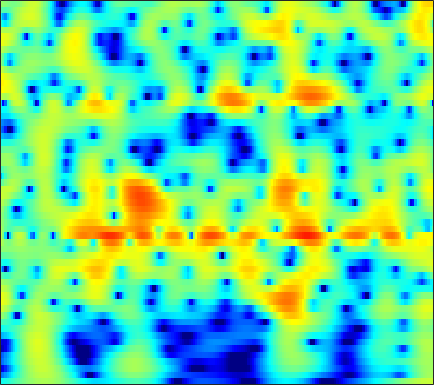

Data behind this chart, as committed beside it:
-5.0106, -4.8085, -4.4561, -4.0233, -3.6555, -3.1315, -2.5841, -2.1712, -1.6243, -1.0977, -0.59936, -0.24853, 0.18442, 0.57562, 0.84008, 1.1504, 1.4078, 1.5603, 1.7084, 1.7931, 1.812, 1.7861, 1.6959, 1.5453
-11.77, -11.11, -9.924, -8.567, -7.528, -6.18, -4.911, -4.022, -2.925, -1.935, -1.047, -0.4473, 0.266, 0.8816, 1.28, 1.728, 2.081, 2.283, 2.471, 2.567, 2.568, 2.509, 2.349, 2.098
-18.2, -17.11, -14.86, -12.37, -10.59, -8.433, -6.521, -5.237, -3.705, -2.36, -1.19, -0.4172, 0.4791, 1.232, 1.707, 2.223, 2.61, 2.818, 2.986, 3.031, 2.956, 2.821, 2.539, 2.139
-12.31, -11.38, -10.09, -8.732, -7.69, -6.292, -4.923, -3.937, -2.688, -1.532, -0.4823, 0.2264, 1.062, 1.765, 2.204, 2.669, 2.993, 3.143, 3.219, 3.151, 2.939, 2.684, 2.216, 1.599
-13, -12, -10.6, -9.136, -8.01, -6.497, -5.009, -3.934, -2.577, -1.327, -0.1979, 0.5599, 1.446, 2.182, 2.632, 3.092, 3.389, 3.502, 3.506, 3.34, 3.002, 2.635, 1.991, 1.169
-19.85, -19.18, -17.37, -14.7, -12.54, -9.754, -7.239, -5.549, -3.552, -1.83, -0.3601, 0.5884, 1.657, 2.514, 3.021, 3.522, 3.826, 3.924, 3.882, 3.644, 3.208, 2.751, 1.964, 0.9777
-17.93, -18.29, -17.68, -15.33, -12.96, -9.857, -7.133, -5.357, -3.302, -1.559, -0.08806, 0.8537, 1.903, 2.736, 3.222, 3.691, 3.957, 4.027, 3.946, 3.66, 3.168, 2.661, 1.789, 0.6891
-8.988, -8.537, -7.801, -6.883, -6.1, -4.973, -3.793, -2.906, -1.752, -0.6672, 0.3228, 0.9944, 1.782, 2.434, 2.827, 3.216, 3.443, 3.506, 3.435, 3.188, 2.755, 2.303, 1.531, 0.5569
-5.124, -4.801, -4.404, -4.003, -3.69, -3.249, -2.747, -2.318, -1.678, -0.9717, -0.2377, 0.3063, 0.9946, 1.614, 2.014, 2.443, 2.736, 2.86, 2.892, 2.769, 2.488, 2.179, 1.634, 0.9421
-2.109, -2.254, -2.612, -3.13, -3.596, -4.234, -4.728, -4.846, -4.508, -3.638, -2.452, -1.514, -0.3284, 0.696, 1.34, 2.025, 2.513, 2.75, 2.902, 2.889, 2.72, 2.502, 2.101, 1.587
1.167, 0.5727, -0.5252, -2.079, -3.635, -6.516, -11.4, -19.26, -18.75, -9.456, -5.177, -3.036, -0.9415, 0.5834, 1.435, 2.265, 2.795, 3.022, 3.118, 3.005, 2.71, 2.4, 1.901, 1.334
3.613, 3.079, 2.201, 1.146, 0.2551, -0.9853, -2.087, -2.636, -2.827, -2.385, -1.534, -0.7912, 0.1875, 1.049, 1.58, 2.085, 2.335, 2.341, 2.087, 1.516, 0.6218, -0.2485, -1.58, -2.882
4.801, 4.435, 3.786, 2.935, 2.167, 1.082, 0.03173, -0.6943, -1.501, -1.962, -1.898, -1.512, -0.738, 0.1105, 0.684, 1.284, 1.597, 1.603, 1.27, 0.4616, -0.9172, -2.465, -5.519, -10.72
4.586, 4.272, 3.587, 2.609, 1.671, 0.07167, -2.1, -4.257, -8.284, -14.61, -14.37, -9.584, -5.397, -2.74, -1.34, -0.02184, 0.8288, 1.194, 1.366, 1.212, 0.7815, 0.3045, -0.4488, -1.138
2.997, 2.683, 2.078, 1.329, 0.6377, -0.544, -1.984, -3.104, -4.545, -5.683, -5.823, -5.208, -4.015, -2.801, -1.967, -1.041, -0.3218, 0.1059, 0.5324, 0.8348, 1.018, 1.102, 1.14, 1.13
1.477, 1.124, 0.679, 0.2171, -0.1154, -0.5065, -0.8523, -1.152, -1.519, -1.774, -1.95, -2.05, -2.108, -2.107, -2.067, -1.955, -1.73, -1.448, -0.9169, -0.281, 0.365, 0.8248, 1.356, 1.742
-1.498, -2.3, -2.92, -2.941, -2.578, -1.839, -1.172, -0.852, -0.6017, -0.5304, -0.7442, -1.116, -1.868, -2.967, -4.09, -5.842, -7.236, -7.201, -5.48, -3.138, -1.046, 0.2196, 1.565, 2.538
-7.729, -12.46, -43.85, -13.18, -8.373, -4.816, -2.767, -1.72, -0.8261, -0.469, -0.5331, -0.836, -1.639, -3.005, -4.464, -7.031, -9.869, -10.19, -7.224, -3.979, -1.442, 0.02384, 1.531, 2.637
-4.16, -4.756, -5.05, -4.731, -4.045, -2.973, -2.058, -1.444, -0.8199, -0.4937, -0.387, -0.4345, -0.6919, -1.075, -1.396, -1.786, -1.952, -1.867, -1.482, -0.8167, -0.03519, 0.5383, 1.228, 1.805
-1.366, -1.378, -1.36, -1.169, -0.9971, -0.7697, -0.4251, -0.1895, 0.01208, 0.1844, 0.2724, 0.2586, 0.2013, 0.1247, 0.05679, -0.03316, -0.05771, -0.03704, 0.0619, 0.2098, 0.3937, 0.5314, 0.6944, 0.8001
0.6039, 0.5095, 0.3593, 0.3369, 0.3549, 0.4542, 0.6715, 0.7955, 0.8972, 0.9616, 0.919, 0.8212, 0.682, 0.5097, 0.3904, 0.3137, 0.2633, 0.253, 0.2656, 0.2338, 0.1304, 0.02065, -0.1651, -0.3843
2.247, 1.363, 0.3329, -0.2573, -0.1864, 0.4738, 1.122, 1.521, 1.95, 1.976, 1.671, 1.3, 0.5685, -0.2349, -0.654, -0.8326, -0.582, -0.2489, 0.1113, 0.2046, -0.1013, -0.5814, -1.537, -2.498
2.712, -0.24, -7.036, -23.55, -8.015, -1.97, 0.7771, 1.949, 2.782, 2.769, 2.096, 1.061, -1.338, -5.463, -11.03, -12.82, -5.332, -2.361, -0.1372, 0.7985, 0.6775, -0.1669, -2.622, -7.79
1.758, 0.4105, -1.107, -2.17, -2.246, -1.901, -1.412, -0.9768, -0.8431, -0.8956, -1.335, -1.925, -2.901, -4.052, -4.665, -4.652, -3.657, -2.651, -1.487, -0.7129, -0.3508, -0.3222, -0.484, -0.6282
1.123, 0.2846, -0.7636, -1.768, -2.363, -3.054, -3.521, -3.701, -3.865, -3.774, -3.651, -3.513, -3.289, -3.056, -2.8, -2.398, -1.871, -1.448, -0.8616, -0.3333, 0.1011, 0.3925, 0.7438, 1.078
0.8269, -0.07287, -1.458, -2.98, -4.345, -6.124, -7.76, -8.6, -8.431, -7.47, -6.137, -5.124, -3.989, -2.97, -2.302, -1.496, -0.777, -0.29, 0.2949, 0.8137, 1.256, 1.543, 1.865, 2.138
1.318, 0.4132, -1.149, -3.184, -5.129, -8.731, -14.62, -23.09, -17.43, -11.02, -7.541, -5.786, -4.016, -2.619, -1.773, -0.7741, 0.08033, 0.6452, 1.291, 1.813, 2.228, 2.45, 2.643, 2.728
2.389, 1.799, 0.7769, -0.4697, -1.535, -3.09, -4.407, -5.194, -5.424, -5.18, -4.51, -3.999, -3.225, -2.432, -1.778, -0.8747, 0.03675, 0.6796, 1.44, 2.034, 2.424, 2.58, 2.607, 2.419
3.31, 3.077, 2.676, 2.129, 1.631, 0.9028, 0.1138, -0.488, -1.339, -2.26, -3.286, -4.114, -5.035, -5.315, -4.711, -3.189, -1.474, -0.2932, 0.9427, 1.816, 2.284, 2.392, 2.206, 1.635
2.775, 2.891, 3.025, 3.014, 2.927, 2.646, 2.126, 1.6, 0.5384, -0.8684, -3.009, -5.283, -10.49, -21.57, -13.62, -6.347, -2.507, -0.6385, 1.058, 2.073, 2.544, 2.564, 2.15, 1.232
-1.956, -0.9291, 0.2459, 1.151, 1.606, 1.906, 1.908, 1.697, 1.237, 0.4918, -0.4086, -1.159, -1.962, -2.284, -1.996, -1.111, 0.02381, 0.8213, 1.691, 2.212, 2.374, 2.241, 1.728, 0.826
-8.117, -5.08, -2.455, -0.815, -0.006819, 0.6448, 0.9515, 0.9938, 0.8952, 0.6672, 0.4235, 0.2846, 0.2255, 0.3516, 0.5559, 0.9592, 1.424, 1.759, 2.086, 2.245, 2.159, 1.925, 1.377, 0.5483
-2.73, -1.939, -0.9061, -0.1015, 0.2959, 0.5668, 0.5424, 0.3868, -0.01776, -0.454, -0.8148, -0.899, -0.7452, -0.2309, 0.2772, 1.036, 1.734, 2.165, 2.561, 2.73, 2.632, 2.373, 1.769, 0.8579
0.7178, 0.9271, 1.131, 1.23, 1.149, 0.8549, 0.2018, -0.5337, -1.951, -3.923, -6.293, -7.604, -6.842, -4.175, -2.223, -0.1132, 1.427, 2.267, 3.032, 3.405, 3.418, 3.199, 2.594, 1.644
0.8308, 0.9611, 1.036, 0.9481, 0.7789, 0.33, -0.4022, -1.219, -2.733, -4.949, -7.991, -9.956, -8.783, -5.111, -2.763, -0.3602, 1.348, 2.268, 3.089, 3.505, 3.552, 3.358, 2.805, 1.918
-1.304, -1.147, -1.004, -0.9595, -0.969, -1.073, -1.258, -1.438, -1.769, -2.049, -2.204, -2.093, -1.586, -0.7254, 0.06037, 1.097, 2.018, 2.57, 3.084, 3.332, 3.3, 3.089, 2.553, 1.708
-4.518, -4.419, -4.335, -4.189, -4.044, -3.71, -3.275, -2.89, -2.324, -1.741, -1.101, -0.6171, 0.08603, 0.7969, 1.329, 1.985, 2.55, 2.892, 3.213, 3.349, 3.283, 3.088, 2.623, 1.913
-8.521, -8.865, -9.456, -9.871, -9.792, -8.931, -7.465, -6.239, -4.613, -3.175, -1.903, -1.068, -0.08294, 0.7789, 1.336, 1.988, 2.51, 2.82, 3.114, 3.267, 3.268, 3.164, 2.882, 2.438
-11.63, -12.79, -15.51, -21.27, -31.42, -19.47, -12.74, -9.752, -6.778, -4.597, -2.922, -1.875, -0.7434, 0.1836, 0.7638, 1.417, 1.95, 2.274, 2.612, 2.847, 2.975, 3.001, 2.938, 2.758
-10.44, -10.92, -11.68, -12.28, -12.31, -11.1, -9.11, -7.594, -5.639, -4.04, -2.743, -1.922, -1.05, -0.353, 0.0886, 0.5871, 1.032, 1.352, 1.748, 2.103, 2.401, 2.576, 2.726, 2.773
-7.069, -7.131, -7.009, -6.697, -6.181, -5.426, -4.466, -3.71, -2.836, -2.033, -1.469, -1.184, -0.9489, -0.8577, -0.8081, -0.728, -0.5105, -0.2379, 0.2962, 0.9354, 1.578, 2.01, 2.463, 2.76
-5.142, -5.567, -5.395, -4.293, -3.204, -1.895, -0.8115, -0.1622, 0.3409, 0.5465, 0.4066, 0.04628, -0.7112, -1.796, -2.814, -4.118, -4.795, -4.448, -2.974, -1.12, 0.525, 1.522, 2.512, 3.125
-6.896, -16.24, -11.81, -4.051, -1.252, 1.145, 2.409, 2.913, 3.14, 2.747, 1.914, 1.008, -0.7046, -3.003, -5.337, -10.05, -19.33, -15.83, -7.498, -3.12, -0.3245, 1.106, 2.454, 3.193
2.647, 1.916, 1.66, 2.191, 2.745, 3.358, 3.635, 3.519, 2.988, 1.961, 0.3805, -1.153, -3.562, -6.197, -7.781, -8.839, -8.544, -7.528, -5.669, -3.732, -2.061, -1.085, -0.1982, 0.2587
5.852, 5.421, 4.966, 4.613, 4.36, 3.952, 3.435, 2.886, 1.798, 0.3313, -1.7, -3.783, -7.563, -13.75, -23.93, -18.66, -11.82, -9.167, -6.935, -5.561, -4.788, -4.49, -4.521, -4.742
6.24, 5.813, 5.272, 4.721, 4.305, 3.721, 3.037, 2.458, 1.546, 0.3878, -1.017, -2.211, -3.973, -5.654, -6.537, -6.934, -6.551, -6.135, -5.692, -5.622, -6.084, -6.897, -8.678, -11.6
5.318, 4.819, 4.142, 3.517, 3.097, 2.634, 2.208, 1.883, 1.467, 0.982, 0.4048, -0.06764, -0.7004, -1.282, -1.667, -2.073, -2.392, -2.607, -2.976, -3.526, -4.376, -5.298, -6.953, -9.119
3.182, 2.3, 1.088, 0.09724, -0.3514, -0.5241, -0.2689, 0.02855, 0.3861, 0.6724, 0.8324, 0.8611, 0.8102, 0.6865, 0.5576, 0.3483, 0.08948, -0.1227, -0.4605, -0.869, -1.342, -1.717, -2.242, -2.63
0.4066, -1.46, -4.856, -9.335, -11.24, -8.512, -5.084, -3.257, -1.615, -0.4966, 0.2401, 0.6013, 0.8972, 1.045, 1.078, 1.05, 0.9466, 0.8321, 0.642, 0.4366, 0.2339, 0.1172, 0.03256, 0.06316
0.367, -1.279, -3.931, -6.669, -7.678, -6.606, -4.59, -3.251, -1.92, -1.019, -0.4059, -0.07621, 0.2126, 0.3888, 0.47, 0.4936, 0.4458, 0.3398, 0.1635, -0.04254, -0.2236, -0.3027, -0.259, -0.04158
2.722, 2.021, 1.061, 0.2153, -0.2356, -0.612, -0.7647, -0.7903, -0.827, -0.9521, -1.089, -1.151, -1.129, -1.006, -0.8844, -0.7696, -0.7944, -0.9362, -1.326, -1.926, -2.615, -3.071, -3.332, -2.938
4.672, 4.324, 3.791, 3.203, 2.724, 2.041, 1.253, 0.5124, -0.6967, -2.161, -3.785, -4.812, -5.177, -4.342, -3.468, -2.479, -2.011, -2.024, -2.654, -4.069, -6.551, -9.483, -14.86, -12.5
4.788, 4.568, 4.217, 3.811, 3.423, 2.799, 1.932, 1.036, -0.6887, -3.318, -7.676, -13.65, -17.61, -8.504, -5.29, -2.908, -1.76, -1.516, -1.854, -2.888, -4.553, -6.051, -7.578, -7.2
2.336, 2.036, 1.794, 1.783, 1.896, 1.992, 1.901, 1.67, 1.102, 0.2319, -0.7638, -1.359, -1.555, -1.072, -0.4774, 0.2112, 0.6053, 0.6421, 0.373, -0.226, -1.062, -1.726, -2.596, -3.258
-3.531, -5.389, -6.229, -4.318, -2.449, -0.4468, 0.9409, 1.628, 2.215, 2.53, 2.676, 2.744, 2.824, 2.914, 2.956, 2.946, 2.765, 2.506, 1.95, 1.14, 0.07002, -0.9077, -2.429, -4.315
-6.065, -9.004, -10.56, -7.111, -4.408, -1.766, 0.06638, 1.058, 2.034, 2.733, 3.229, 3.495, 3.715, 3.805, 3.774, 3.599, 3.237, 2.827, 2.059, 1.023, -0.2977, -1.513, -3.458, -5.852
-1.508, -1.903, -2.117, -1.837, -1.375, -0.6076, 0.1792, 0.7483, 1.446, 2.059, 2.586, 2.911, 3.244, 3.425, 3.456, 3.316, 2.969, 2.54, 1.742, 0.6662, -0.7075, -1.942, -3.878, -6.066
0.9712, 0.6599, 0.2608, -0.0548, -0.2619, -0.4151, -0.4002, -0.2384, 0.1613, 0.7379, 1.418, 1.933, 2.558, 3.026, 3.244, 3.32, 3.129, 2.8, 2.113, 1.114, -0.2204, -1.448, -3.391, -5.742
